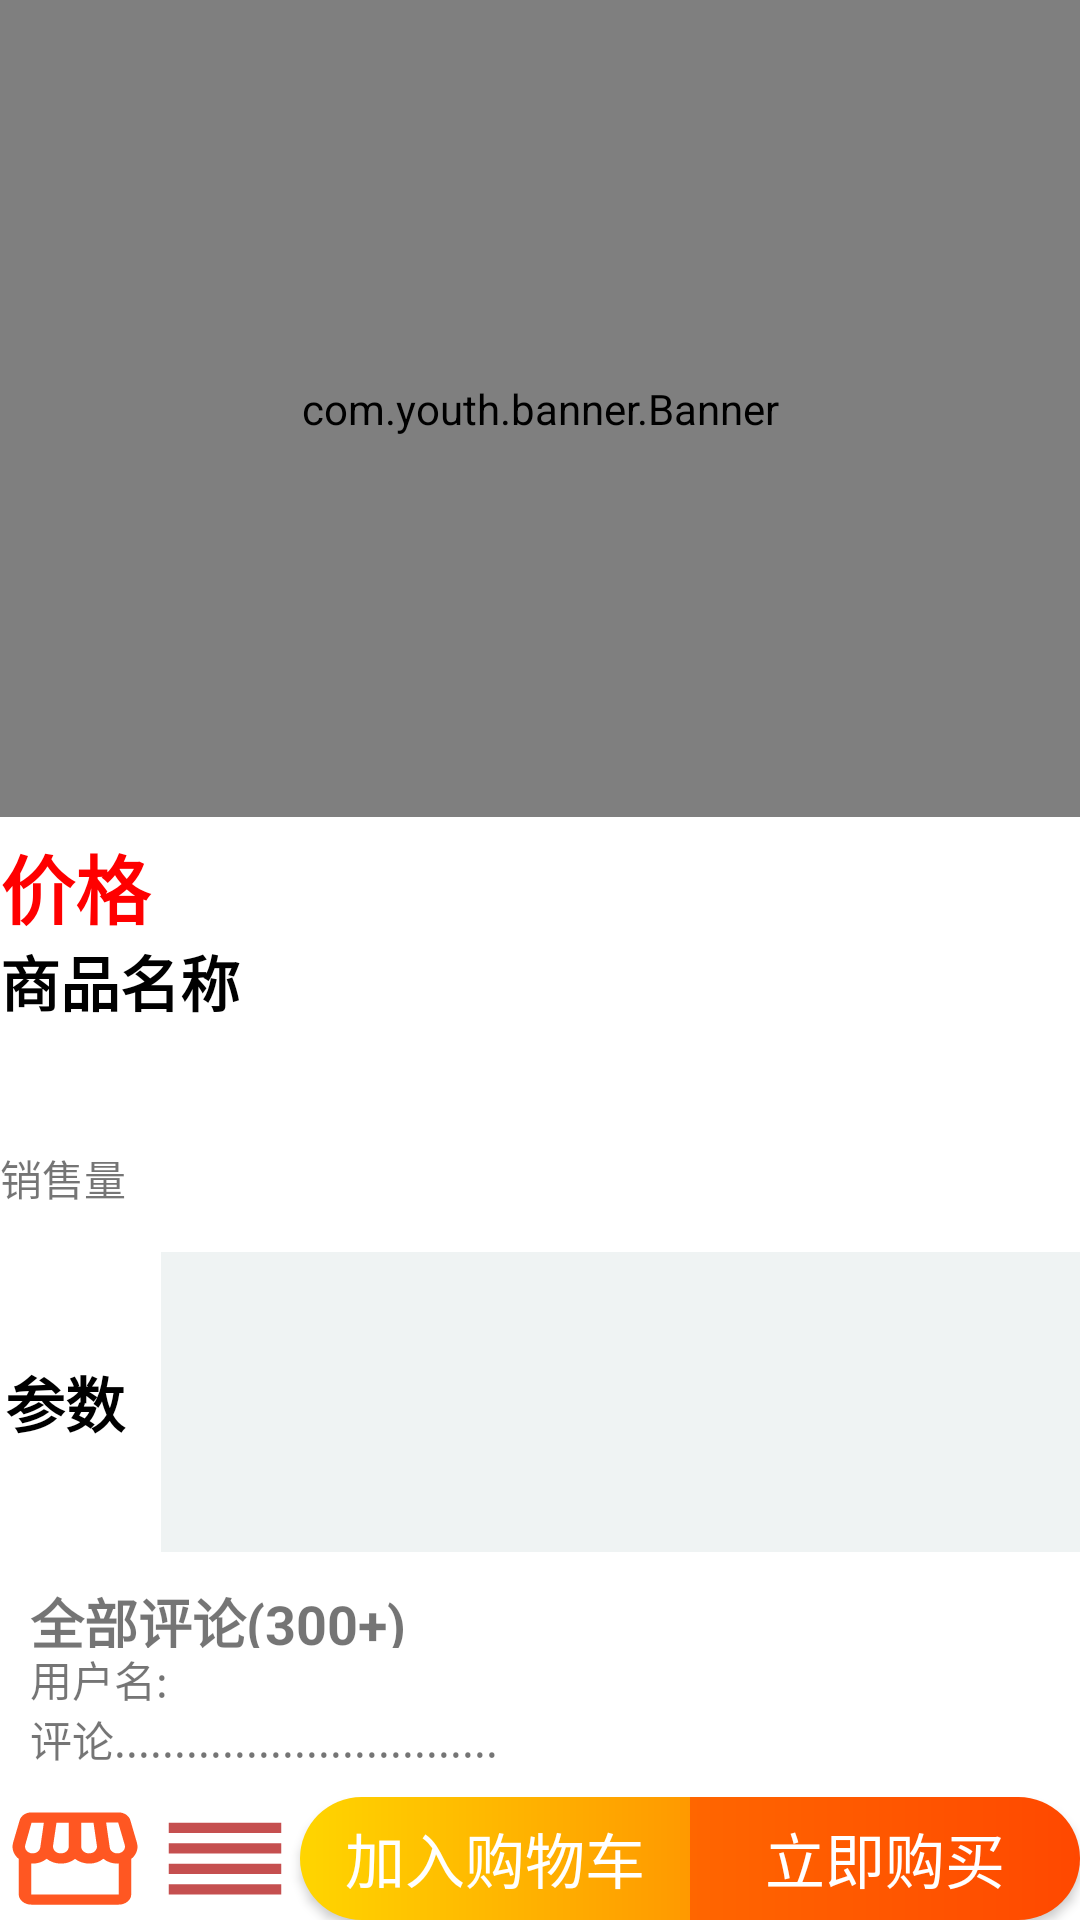

This screen was rendered from an Android layout file. Write that file and the resources it references.
<!-- AndroidManifest.xml: application theme Theme.Design.Light.NoActionBar -->
<!-- res/layout/activity_good_detail.xml -->
<?xml version="1.0" encoding="utf-8"?>
<LinearLayout xmlns:android="http://schemas.android.com/apk/res/android"
    xmlns:tools="http://schemas.android.com/tools"
    android:layout_width="match_parent"
    android:layout_height="match_parent"
    android:orientation="vertical"
    tools:context=".GoodDetailActivity">

    <LinearLayout
        android:layout_width="match_parent"
        android:layout_height="0dp"
        android:layout_weight="3"
        android:background="@color/grey"
        >
        <com.youth.banner.Banner
            android:id="@+id/goodDetail_banner"
            android:layout_width="match_parent"
            android:layout_height="match_parent"

            >

        </com.youth.banner.Banner>

    </LinearLayout>

    <LinearLayout
        android:layout_width="match_parent"
        android:layout_height="0dp"
        android:layout_weight="1.6"
        android:background="@color/white"
        android:orientation="vertical"
        >
        <TextView
            android:layout_marginTop="5dp"
            android:id="@+id/goodDetail_price"
            android:layout_width="match_parent"
            android:layout_height="0dp"
            android:layout_weight="1"
            android:text="价格"
            style="@style/bold_25_red"

            >
        </TextView>
        <TextView
            android:id="@+id/goodDetail_name"
            android:layout_width="match_parent"
            android:layout_height="0dp"
            android:layout_weight="2"
            android:text="商品名称"
            style="@style/bold_20_black"
            >
        </TextView>
        <TextView
            android:id="@+id/goodDetail_sale"
            android:layout_width="match_parent"
            android:layout_height="0dp"
            android:layout_weight="1"
            android:text="销售量"
            >
        </TextView>
    </LinearLayout>

    <LinearLayout
        android:layout_width="match_parent"
        android:layout_height="0dp"
        android:layout_weight="2"
        android:background="@color/white"
        android:orientation="vertical"
        >
        <LinearLayout
            android:layout_width="match_parent"
            android:layout_height="100dp"
            android:orientation="horizontal"
            >
            <TextView
                android:layout_width="0dp"
                android:text="参数"
                android:gravity="center"
                android:layout_height="match_parent"
                style="@style/bold_20_black"
                android:layout_weight="1">
            </TextView>

            <androidx.recyclerview.widget.RecyclerView
                android:id="@+id/goodDetail_typeRecycleView"
                android:layout_width="0dp"
                android:layout_weight="7"
                android:layout_height="100dp"
                android:background="@color/grey"
                android:layout_marginLeft="10dp"
                >
            </androidx.recyclerview.widget.RecyclerView>

        </LinearLayout>

        <TextView
            android:layout_marginTop="10dp"
            android:clickable="true"
            android:layout_marginLeft="10dp"
            android:id="@+id/goodDetail_comment"
            android:layout_width="match_parent"
            android:layout_height="22dp"
            android:text="全部评论(300+)"
            android:textStyle="bold"
            android:textSize="18dp"
            >
        </TextView>
        <TextView
            android:id="@+id/goodDetail_userNmae"
            android:layout_width="match_parent"
            android:layout_height="20dp"
            android:layout_marginLeft="10dp"
            android:text="用户名:"
            >
        </TextView>
        <TextView
            android:id="@+id/goodDetail_userComment"
            android:layout_marginLeft="10dp"
            android:layout_width="match_parent"
            android:layout_height="0dp"
            android:layout_weight="1"
            android:text="评论................................"
            >
        </TextView>

    </LinearLayout>

    <LinearLayout
        android:layout_width="match_parent"
        android:layout_height="0dp"
        android:layout_weight="0.45"
        android:background="@color/white"
        android:orientation="horizontal"
        >
        <ImageButton
            android:id="@+id/goodDetail_store"
            android:layout_width="50dp"
            android:layout_height="match_parent"
            android:background="@drawable/baseline_storefront_24"
            >
        </ImageButton>
        <ImageButton
            android:id="@+id/goodDetail_fav"
            android:layout_width="50dp"
            android:layout_height="match_parent"
            android:background="@drawable/baseline_reorder_24"
            >
        </ImageButton>
        <Button
            android:id="@+id/goodDetail_addSCart"
            android:layout_width="0dp"
            android:layout_height="match_parent"
            android:layout_weight="1"
            android:text="加入购物车"
            android:textSize="20dp"
            android:textColor="@color/white"
            android:background="@drawable/new_button_left"
            >

        </Button>
        <Button
            android:id="@+id/goodDetail_buyGood"
            android:layout_width="0dp"
            android:layout_height="match_parent"
            android:layout_weight="1"
            android:text="立即购买"
            android:textSize="20dp"
            android:textColor="@color/white"
            android:background="@drawable/new_button_right"
            >
        </Button>
    </LinearLayout>



</LinearLayout>
<!-- resources referenced by this layout -->
<resources>
  <color name="grey">#EFF3F3</color>
  <color name="white">#FFFFFFFF</color>
  <!-- drawable baseline_reorder_24 (drawable) -->
  <vector android:height="24dp" android:tint="#C54F4F"
      android:viewportHeight="24" android:viewportWidth="24"
      android:width="24dp" xmlns:android="http://schemas.android.com/apk/res/android">
      <path android:fillColor="@android:color/white" android:pathData="M3,15h18v-2L3,13v2zM3,19h18v-2L3,17v2zM3,11h18L21,9L3,9v2zM3,5v2h18L21,5L3,5z"/>
  </vector>
  <!-- drawable baseline_storefront_24 (drawable) -->
  <vector android:height="24dp" android:tint="#FF5722"
      android:viewportHeight="24" android:viewportWidth="24"
      android:width="24dp" xmlns:android="http://schemas.android.com/apk/res/android">
      <path android:fillColor="@android:color/white" android:pathData="M21.9,8.89l-1.05,-4.37c-0.22,-0.9 -1,-1.52 -1.91,-1.52H5.05C4.15,3 3.36,3.63 3.15,4.52L2.1,8.89c-0.24,1.02 -0.02,2.06 0.62,2.88C2.8,11.88 2.91,11.96 3,12.06V19c0,1.1 0.9,2 2,2h14c1.1,0 2,-0.9 2,-2v-6.94c0.09,-0.09 0.2,-0.18 0.28,-0.28C21.92,10.96 22.15,9.91 21.9,8.89zM18.91,4.99l1.05,4.37c0.1,0.42 0.01,0.84 -0.25,1.17C19.57,10.71 19.27,11 18.77,11c-0.61,0 -1.14,-0.49 -1.21,-1.14L16.98,5L18.91,4.99zM13,5h1.96l0.54,4.52c0.05,0.39 -0.07,0.78 -0.33,1.07C14.95,10.85 14.63,11 14.22,11C13.55,11 13,10.41 13,9.69V5zM8.49,9.52L9.04,5H11v4.69C11,10.41 10.45,11 9.71,11c-0.34,0 -0.65,-0.15 -0.89,-0.41C8.57,10.3 8.45,9.91 8.49,9.52zM4.04,9.36L5.05,5h1.97L6.44,9.86C6.36,10.51 5.84,11 5.23,11c-0.49,0 -0.8,-0.29 -0.93,-0.47C4.03,10.21 3.94,9.78 4.04,9.36zM5,19v-6.03C5.08,12.98 5.15,13 5.23,13c0.87,0 1.66,-0.36 2.24,-0.95c0.6,0.6 1.4,0.95 2.31,0.95c0.87,0 1.65,-0.36 2.23,-0.93c0.59,0.57 1.39,0.93 2.29,0.93c0.84,0 1.64,-0.35 2.24,-0.95c0.58,0.59 1.37,0.95 2.24,0.95c0.08,0 0.15,-0.02 0.23,-0.03V19H5z"/>
  </vector>
  <!-- drawable new_button_left (drawable) -->
  <?xml version="1.0" encoding="utf-8"?>
  <shape xmlns:android="http://schemas.android.com/apk/res/android">
      <gradient android:startColor="#FFD500"
          android:endColor="#FF9900"/>
      <corners android:bottomLeftRadius="100dp"
          android:topLeftRadius="100dp"/>
      
  </shape>
  <!-- drawable new_button_right (drawable) -->
  <?xml version="1.0" encoding="utf-8"?>
  <shape xmlns:android="http://schemas.android.com/apk/res/android">
      <gradient android:startColor="#FF6600"
          android:endColor="#FF4800"/>
      <corners android:bottomRightRadius="100dp"
          android:topRightRadius="100dp"/>
      
  </shape>
  <style name="bold_20_black">
          <item name="android:textSize">20dp</item>
          <item name="android:textStyle">bold</item>
          <item name="android:textColor">@color/black</item>
      </style>
      // 红色,加粗,25dp
  <style name="bold_25_red">
          <item name="android:textSize">25dp</item>
          <item name="android:textStyle">bold</item>
          <item name="android:textColor">#FF0000</item>
      </style>
  
      //实现圆形的CheckBox
  <color name="black">#FF000000</color>
</resources>
